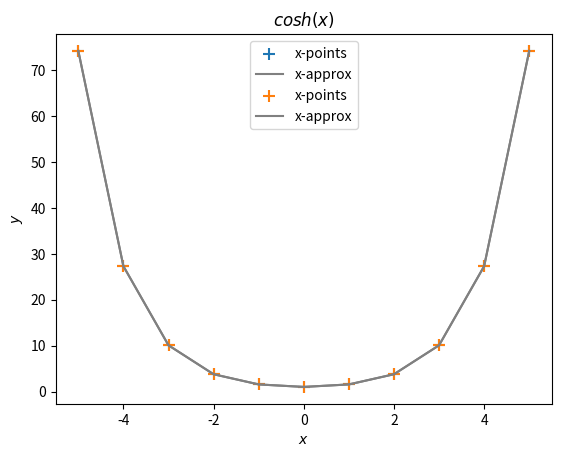

Reproduce this figure in Python.
import matplotlib.pyplot as plt
import numpy as np

c = []
for x in range(-5,6):
    c.append(np.cosh(x))

plt.scatter(range(-5,6), c, marker='+', s=80, label='x-points')
plt.plot(range(-5,6), c, color='grey', label='x-approx')
plt.title('$cosh(x)$')
plt.grid()
plt.xlabel('$x$')
plt.ylabel('$y$')
plt.legend()
plt.show()

C = np.array(c)

plt.scatter(range(-5,6), C, marker='+', s=80, label='x-points')
plt.plot(range(-5,6), C, color='grey', label='x-approx')
plt.title('$cosh(x)$')
plt.grid()
plt.xlabel('$x$')
plt.ylabel('$y$')
plt.legend()
plt.show()